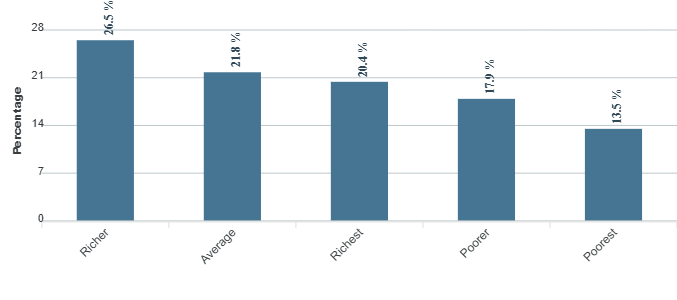

The data file committed next to this chart (first rows):
category, series-0
Richer, 26.5
Average, 21.8
Richest, 20.4
Poorer, 17.9
Poorest, 13.5
